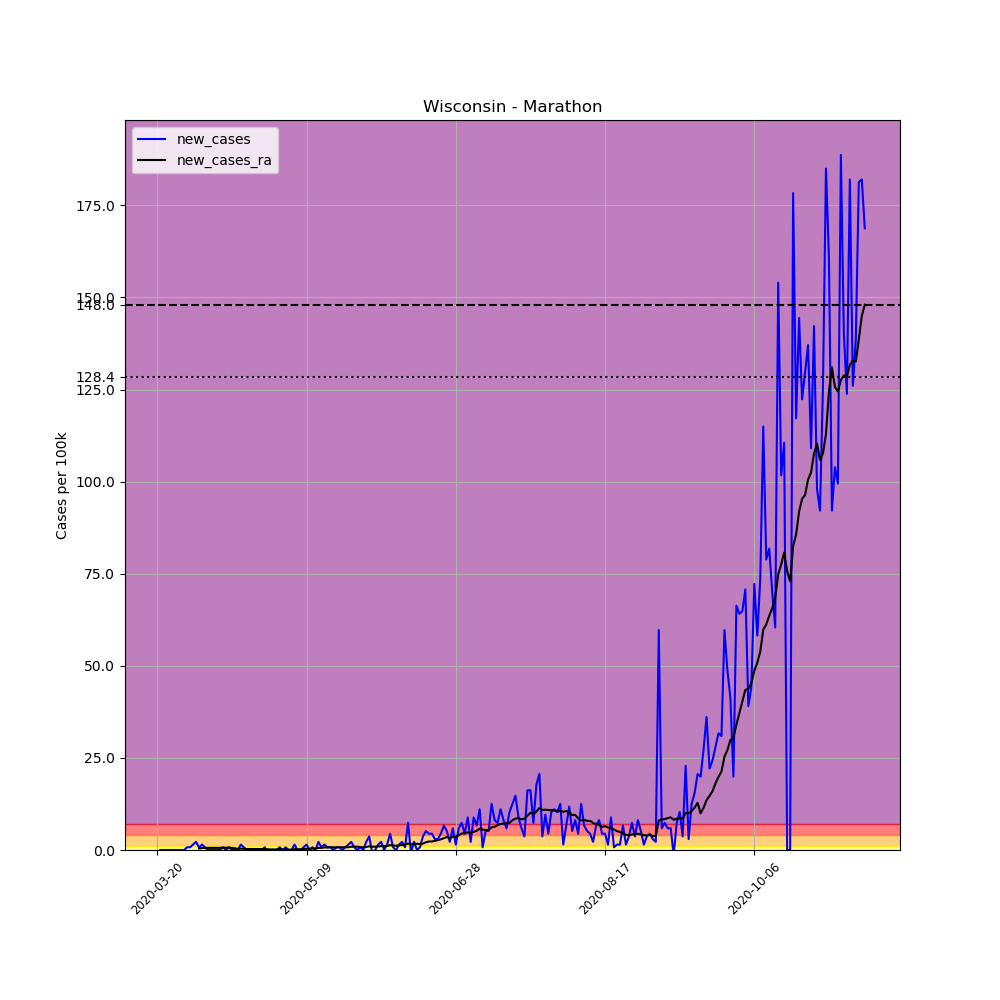

Data behind this chart, as committed beside it:
, date, county, state, fips, cases, deaths, COUNTY, STNAME, CTYNAME, POPESTIMATE2019, per_100k, new_cases, new_cases_ra
217853, 2020-03-20, Marathon, Wisconsin, 55073, 1, 0, 73, Wisconsin, Marathon, 135692, 0.737, , 
217854, 2020-03-21, Marathon, Wisconsin, 55073, 1, 0, 73, Wisconsin, Marathon, 135692, 0.737, 0.0, 
217855, 2020-03-22, Marathon, Wisconsin, 55073, 1, 0, 73, Wisconsin, Marathon, 135692, 0.737, 0.0, 
217856, 2020-03-23, Marathon, Wisconsin, 55073, 1, 0, 73, Wisconsin, Marathon, 135692, 0.737, 0.0, 
217857, 2020-03-24, Marathon, Wisconsin, 55073, 1, 0, 73, Wisconsin, Marathon, 135692, 0.737, 0.0, 
217858, 2020-03-25, Marathon, Wisconsin, 55073, 1, 0, 73, Wisconsin, Marathon, 135692, 0.737, 0.0, 
217859, 2020-03-26, Marathon, Wisconsin, 55073, 1, 0, 73, Wisconsin, Marathon, 135692, 0.737, 0.0, 
217860, 2020-03-27, Marathon, Wisconsin, 55073, 1, 0, 73, Wisconsin, Marathon, 135692, 0.737, 0.0, 
217861, 2020-03-28, Marathon, Wisconsin, 55073, 1, 0, 73, Wisconsin, Marathon, 135692, 0.737, 0.0, 
217862, 2020-03-29, Marathon, Wisconsin, 55073, 1, 0, 73, Wisconsin, Marathon, 135692, 0.737, 0.0, 
217863, 2020-03-30, Marathon, Wisconsin, 55073, 2, 0, 73, Wisconsin, Marathon, 135692, 1.474, 0.737, 
217864, 2020-03-31, Marathon, Wisconsin, 55073, 3, 0, 73, Wisconsin, Marathon, 135692, 2.211, 0.737, 
217865, 2020-04-01, Marathon, Wisconsin, 55073, 5, 0, 73, Wisconsin, Marathon, 135692, 3.685, 1.474, 
217866, 2020-04-02, Marathon, Wisconsin, 55073, 8, 0, 73, Wisconsin, Marathon, 135692, 5.896, 2.211, 
217867, 2020-04-03, Marathon, Wisconsin, 55073, 9, 0, 73, Wisconsin, Marathon, 135692, 6.633, 0.737, 0.4211
217868, 2020-04-04, Marathon, Wisconsin, 55073, 11, 0, 73, Wisconsin, Marathon, 135692, 8.107, 1.474, 0.5264
217869, 2020-04-05, Marathon, Wisconsin, 55073, 12, 0, 73, Wisconsin, Marathon, 135692, 8.844, 0.737, 0.579
217870, 2020-04-06, Marathon, Wisconsin, 55073, 12, 0, 73, Wisconsin, Marathon, 135692, 8.844, 0.0, 0.579
217871, 2020-04-07, Marathon, Wisconsin, 55073, 12, 0, 73, Wisconsin, Marathon, 135692, 8.844, 0.0, 0.579
217872, 2020-04-08, Marathon, Wisconsin, 55073, 12, 0, 73, Wisconsin, Marathon, 135692, 8.844, 0.0, 0.579
217873, 2020-04-09, Marathon, Wisconsin, 55073, 12, 0, 73, Wisconsin, Marathon, 135692, 8.844, 0.0, 0.579
217874, 2020-04-10, Marathon, Wisconsin, 55073, 12, 0, 73, Wisconsin, Marathon, 135692, 8.844, 0.0, 0.579
217875, 2020-04-11, Marathon, Wisconsin, 55073, 13, 1, 73, Wisconsin, Marathon, 135692, 9.581, 0.737, 0.6317
217876, 2020-04-12, Marathon, Wisconsin, 55073, 13, 1, 73, Wisconsin, Marathon, 135692, 9.581, 0.0, 0.6317
217877, 2020-04-13, Marathon, Wisconsin, 55073, 14, 1, 73, Wisconsin, Marathon, 135692, 10.32, 0.737, 0.6317
217878, 2020-04-14, Marathon, Wisconsin, 55073, 14, 1, 73, Wisconsin, Marathon, 135692, 10.32, 0.0, 0.579
217879, 2020-04-15, Marathon, Wisconsin, 55073, 14, 1, 73, Wisconsin, Marathon, 135692, 10.32, 0.0, 0.4738
217880, 2020-04-16, Marathon, Wisconsin, 55073, 14, 1, 73, Wisconsin, Marathon, 135692, 10.32, 0.0, 0.3158
217881, 2020-04-17, Marathon, Wisconsin, 55073, 16, 1, 73, Wisconsin, Marathon, 135692, 11.79, 1.474, 0.3685
217882, 2020-04-18, Marathon, Wisconsin, 55073, 17, 1, 73, Wisconsin, Marathon, 135692, 12.53, 0.737, 0.3158
217883, 2020-04-19, Marathon, Wisconsin, 55073, 17, 1, 73, Wisconsin, Marathon, 135692, 12.53, 0.0, 0.2632
217884, 2020-04-20, Marathon, Wisconsin, 55073, 17, 1, 73, Wisconsin, Marathon, 135692, 12.53, 0.0, 0.2632
217885, 2020-04-21, Marathon, Wisconsin, 55073, 17, 1, 73, Wisconsin, Marathon, 135692, 12.53, 0.0, 0.2632
217886, 2020-04-22, Marathon, Wisconsin, 55073, 17, 1, 73, Wisconsin, Marathon, 135692, 12.53, 0.0, 0.2632
217887, 2020-04-23, Marathon, Wisconsin, 55073, 17, 1, 73, Wisconsin, Marathon, 135692, 12.53, 0.0, 0.2632
217888, 2020-04-24, Marathon, Wisconsin, 55073, 17, 1, 73, Wisconsin, Marathon, 135692, 12.53, 0.0, 0.2632
217889, 2020-04-25, Marathon, Wisconsin, 55073, 18, 1, 73, Wisconsin, Marathon, 135692, 13.27, 0.737, 0.2632
217890, 2020-04-26, Marathon, Wisconsin, 55073, 17, 1, 73, Wisconsin, Marathon, 135692, 12.53, -0.737, 0.2106
217891, 2020-04-27, Marathon, Wisconsin, 55073, 17, 1, 73, Wisconsin, Marathon, 135692, 12.53, 0.0, 0.1579
217892, 2020-04-28, Marathon, Wisconsin, 55073, 17, 1, 73, Wisconsin, Marathon, 135692, 12.53, 0.0, 0.1579
217893, 2020-04-29, Marathon, Wisconsin, 55073, 17, 1, 73, Wisconsin, Marathon, 135692, 12.53, 0.0, 0.1579
217894, 2020-04-30, Marathon, Wisconsin, 55073, 18, 1, 73, Wisconsin, Marathon, 135692, 13.27, 0.737, 0.2106
217895, 2020-05-01, Marathon, Wisconsin, 55073, 18, 1, 73, Wisconsin, Marathon, 135692, 13.27, 0.0, 0.1053
217896, 2020-05-02, Marathon, Wisconsin, 55073, 19, 1, 73, Wisconsin, Marathon, 135692, 14, 0.737, 0.1053
217897, 2020-05-03, Marathon, Wisconsin, 55073, 19, 1, 73, Wisconsin, Marathon, 135692, 14, 0.0, 0.1053
217898, 2020-05-04, Marathon, Wisconsin, 55073, 19, 1, 73, Wisconsin, Marathon, 135692, 14, 0.0, 0.1053
217899, 2020-05-05, Marathon, Wisconsin, 55073, 21, 1, 73, Wisconsin, Marathon, 135692, 15.48, 1.474, 0.2106
217900, 2020-05-06, Marathon, Wisconsin, 55073, 21, 1, 73, Wisconsin, Marathon, 135692, 15.48, 0.0, 0.2106
217901, 2020-05-07, Marathon, Wisconsin, 55073, 21, 1, 73, Wisconsin, Marathon, 135692, 15.48, 0.0, 0.2106
217902, 2020-05-08, Marathon, Wisconsin, 55073, 22, 1, 73, Wisconsin, Marathon, 135692, 16.21, 0.737, 0.2632
217903, 2020-05-09, Marathon, Wisconsin, 55073, 24, 1, 73, Wisconsin, Marathon, 135692, 17.69, 1.474, 0.3158
217904, 2020-05-10, Marathon, Wisconsin, 55073, 24, 1, 73, Wisconsin, Marathon, 135692, 17.69, 0.0, 0.3685
217905, 2020-05-11, Marathon, Wisconsin, 55073, 25, 1, 73, Wisconsin, Marathon, 135692, 18.42, 0.737, 0.4211
217906, 2020-05-12, Marathon, Wisconsin, 55073, 25, 1, 73, Wisconsin, Marathon, 135692, 18.42, 0.0, 0.4211
217907, 2020-05-13, Marathon, Wisconsin, 55073, 28, 1, 73, Wisconsin, Marathon, 135692, 20.63, 2.211, 0.579
217908, 2020-05-14, Marathon, Wisconsin, 55073, 29, 1, 73, Wisconsin, Marathon, 135692, 21.37, 0.737, 0.579
217909, 2020-05-15, Marathon, Wisconsin, 55073, 31, 1, 73, Wisconsin, Marathon, 135692, 22.85, 1.474, 0.6843
217910, 2020-05-16, Marathon, Wisconsin, 55073, 32, 1, 73, Wisconsin, Marathon, 135692, 23.58, 0.737, 0.6843
217911, 2020-05-17, Marathon, Wisconsin, 55073, 33, 1, 73, Wisconsin, Marathon, 135692, 24.32, 0.737, 0.737
217912, 2020-05-18, Marathon, Wisconsin, 55073, 33, 1, 73, Wisconsin, Marathon, 135692, 24.32, 0.0, 0.737
... 178 more rows
